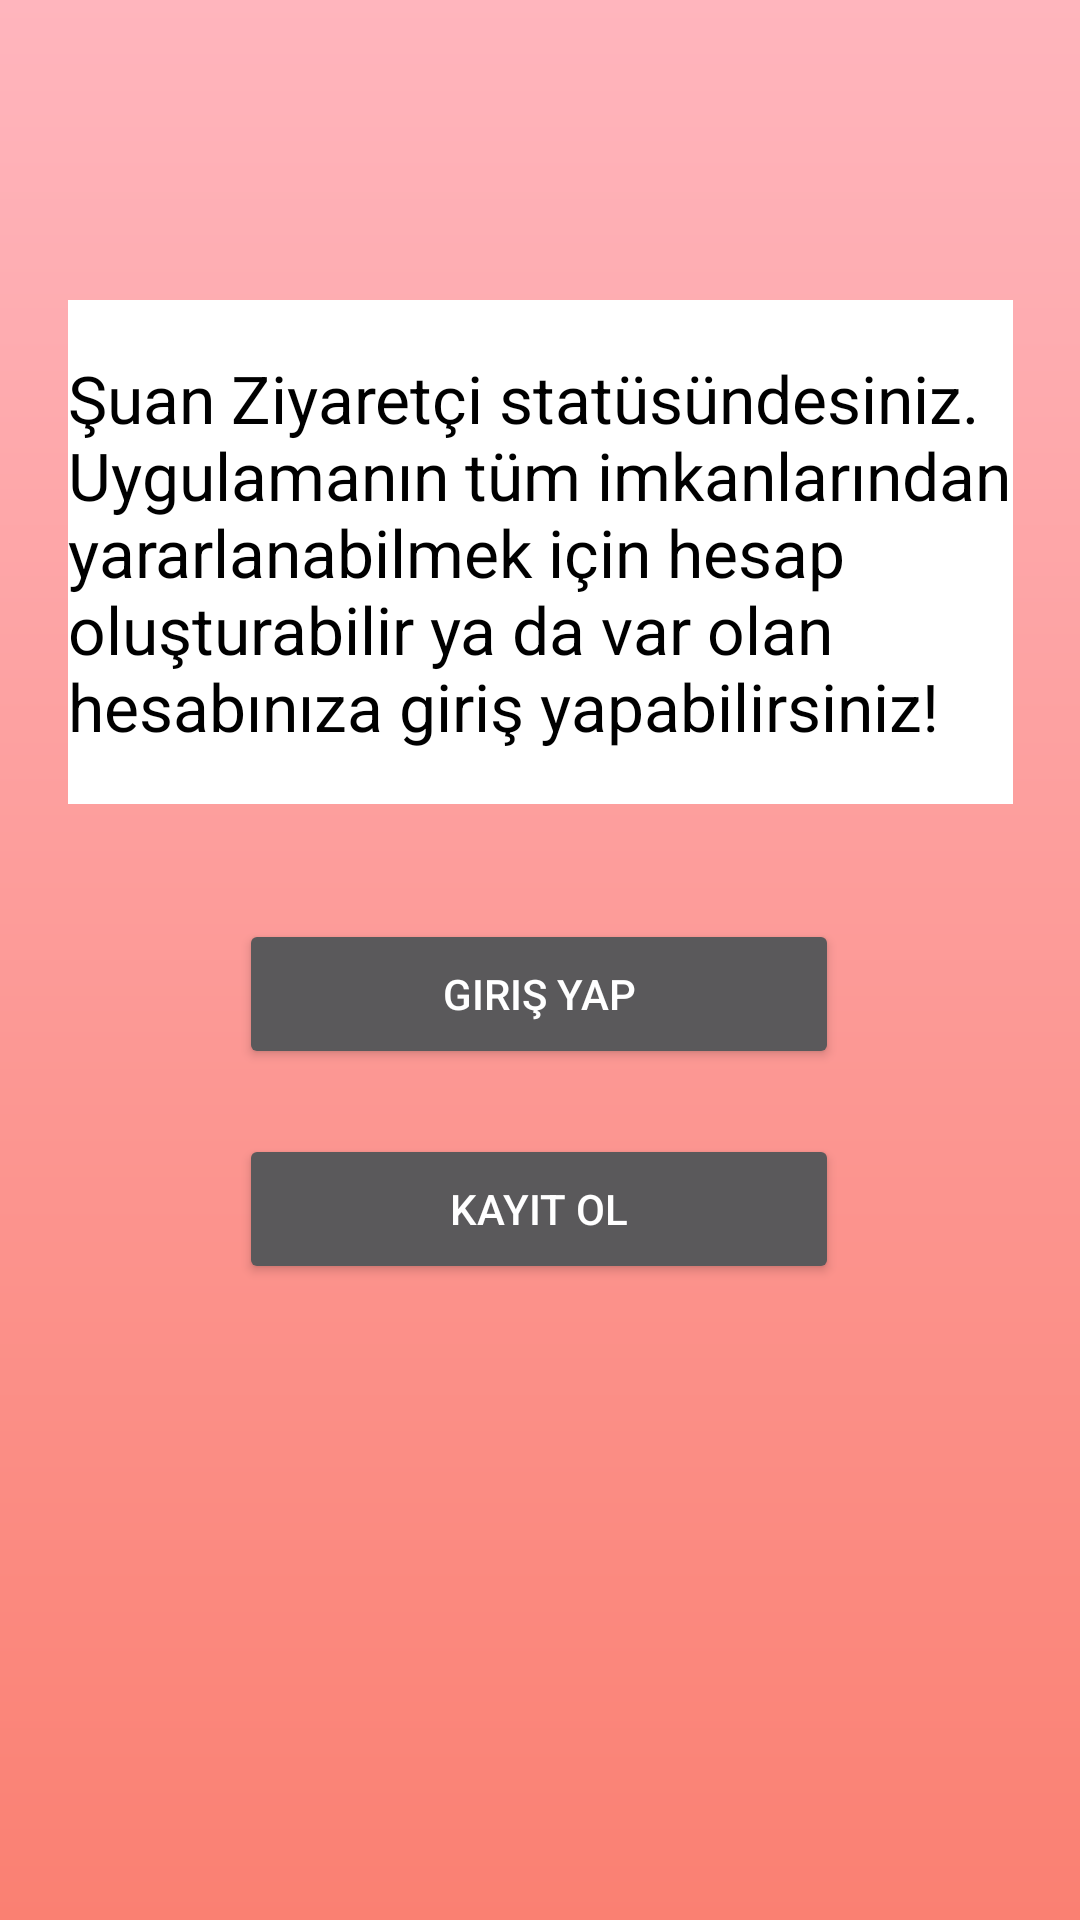

Android layout source for this screen:
<!-- AndroidManifest.xml: application theme AllahTheme -->
<!-- res/layout/activity_visitor_login.xml -->
<?xml version="1.0" encoding="utf-8"?>
<androidx.constraintlayout.widget.ConstraintLayout
    xmlns:android="http://schemas.android.com/apk/res/android"
    xmlns:app="http://schemas.android.com/apk/res-auto"
    xmlns:tools="http://schemas.android.com/tools"
    android:background="@drawable/background"
    android:layout_width="match_parent"
    android:layout_height="match_parent">

    <TextView
        android:id="@+id/txtVisitor"
        android:layout_width="315dp"
        android:layout_height="168dp"
        android:layout_marginTop="100dp"
        android:background="#FFFFFF"
        android:text="@string/visitor_text"
        android:gravity="center|left"
        android:textAppearance="@style/TextAppearance.AppCompat.Large"
        android:textColor="#000000"
        app:layout_constraintEnd_toEndOf="parent"
        app:layout_constraintStart_toStartOf="parent"
        app:layout_constraintTop_toTopOf="parent" />

    <Button
        android:id="@+id/btnLogin"
        android:layout_width="200dp"
        android:layout_height="50dp"
        android:text="@string/login"
        app:layout_constraintBottom_toTopOf="@+id/btnRegister"
        app:layout_constraintEnd_toEndOf="parent"
        app:layout_constraintHorizontal_bias="0.497"
        app:layout_constraintStart_toStartOf="parent"
        app:layout_constraintTop_toBottomOf="@+id/txtVisitor"
        app:layout_constraintVertical_bias="0.641" />

    <Button
        android:id="@+id/btnRegister"
        android:layout_width="200dp"
        android:layout_height="50dp"
        android:layout_marginBottom="212dp"
        android:text="@string/register"
        app:layout_constraintBottom_toBottomOf="parent"
        app:layout_constraintEnd_toEndOf="parent"
        app:layout_constraintHorizontal_bias="0.497"
        app:layout_constraintStart_toStartOf="parent" />
</androidx.constraintlayout.widget.ConstraintLayout>
<!-- resources referenced by this layout -->
<resources>
  <!-- drawable background (drawable) -->
  <?xml version="1.0" encoding="utf-8"?>
  <shape xmlns:android="http://schemas.android.com/apk/res/android"
      android:shape="rectangle">
      <gradient
          android:startColor="@color/colorPrimary"
          android:endColor="@color/colorTertiary"
          android:angle="90" />
  </shape>
  <string name="login">Giriş Yap</string>
  <string name="register">Kayıt Ol</string>
  <string name="visitor_text">Şuan Ziyaretçi statüsündesiniz. Uygulamanın tüm imkanlarından yararlanabilmek için hesap oluşturabilir ya da var olan hesabınıza giriş yapabilirsiniz!</string>
  <style name="AllahTheme" parent="Theme.AppCompat.NoActionBar">
          
          <item name="colorPrimary">@color/colorPrimary</item>
          <item name="colorPrimaryDark">@color/colorPrimaryDark</item>
          <item name="colorAccent">@color/colorPrimary</item>
          <item name="android:colorBackground">#FFFFFF</item>
          <item name="android:textColor">@color/colorTextBody</item>
      </style>
  <color name="colorPrimary">#fa8072</color>
  <color name="colorTertiary">#ffb5bd</color>
  <color name="colorPrimaryDark">#cf6a5f</color>
  <color name="colorTextBody">#FFFFFF</color>
</resources>
